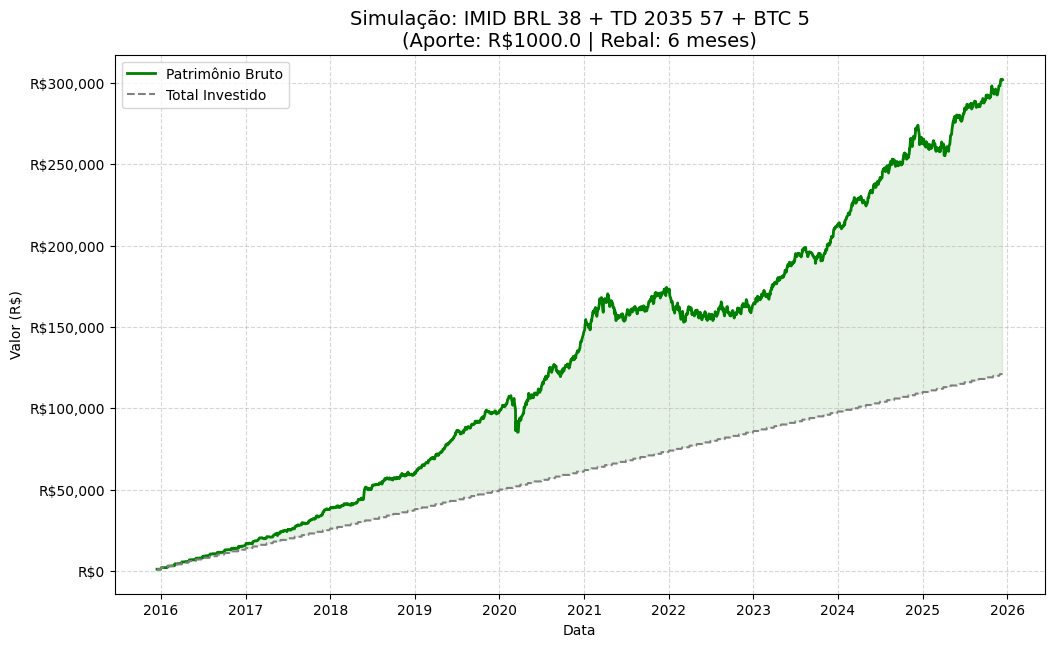

Data behind this chart, as committed beside it:
Date; Total Investido; Patrimônio Bruto
2015-12-16; 1000,0; 1000,0
2015-12-17; 1000,0; 1004,144069892347
2015-12-18; 1000,0; 999,5354163907615
2015-12-21; 1000,0; 1006,5001283649676
2015-12-22; 1000,0; 1011,0186142327833
2015-12-23; 1000,0; 1020,6728294756117
2015-12-24; 1000,0; 1022,5115440748099
2015-12-29; 1000,0; 1019,8539963382968
2015-12-30; 1000,0; 1022,3629606981492
2015-12-31; 1000,0; 1016,9810331007845
2016-01-04; 2000,0; 2024,0002918566192
2016-01-05; 2000,0; 2029,0708946758546
2016-01-06; 2000,0; 2041,5736924714024
2016-01-07; 2000,0; 2048,643897293146
2016-01-08; 2000,0; 2013,9877140888066
2016-01-11; 2000,0; 1993,2564451700068
2016-01-12; 2000,0; 2009,4743490606982
2016-01-13; 2000,0; 2004,5251831161231
2016-01-14; 2000,0; 1995,370920387366
2016-01-15; 2000,0; 1975,5542018301567
2016-01-18; 2000,0; 1975,3875009899616
2016-01-19; 2000,0; 1988,6043223757836
2016-01-20; 2000,0; 1954,9007566514852
2016-01-21; 2000,0; 1958,9987313166428
2016-01-22; 2000,0; 1944,220898801484
2016-01-25; 2000,0; 1948,4222028307347
2016-01-26; 2000,0; 1946,4722625631337
2016-01-27; 2000,0; 1957,1062482758666
2016-01-28; 2000,0; 1949,765712132879
2016-01-29; 2000,0; 1982,9431023920872
2016-02-01; 3000,0; 2973,1918930194893
2016-02-02; 3000,0; 2990,4326603107165
2016-02-03; 3000,0; 2913,885070405864
2016-02-04; 3000,0; 2910,377607382099
2016-02-05; 3000,0; 2915,757615430877
2016-02-10; 3000,0; 2923,933528318988
2016-02-11; 3000,0; 2911,21539301393
2016-02-12; 3000,0; 2934,654193132987
2016-02-15; 3000,0; 2995,1134320027595
2016-02-16; 3000,0; 3041,872462986432
2016-02-17; 3000,0; 3052,0100728679217
2016-02-18; 3000,0; 3055,2220873428882
2016-02-19; 3000,0; 3027,744408964975
2016-02-22; 3000,0; 3054,3049380387743
2016-02-23; 3000,0; 3064,2830075619536
2016-02-24; 3000,0; 3063,6241486820054
2016-02-25; 3000,0; 3082,086848286363
2016-02-26; 3000,0; 3103,5910201935167
2016-02-29; 3000,0; 3097,7812991081373
2016-03-01; 4000,0; 4117,100713242661
2016-03-02; 4000,0; 4060,7977401175326
2016-03-03; 4000,0; 4048,8958583624426
2016-03-04; 4000,0; 4342,246713913704
2016-03-07; 4000,0; 4277,385505181588
2016-03-08; 4000,0; 4227,683048329392
2016-03-09; 4000,0; 4314,810207491187
2016-03-10; 4000,0; 4346,5929333021
2016-03-11; 4000,0; 4327,52870459103
2016-03-14; 4000,0; 4380,181800463241
2016-03-15; 4000,0; 4306,76505159342
... 2,369 more rows
